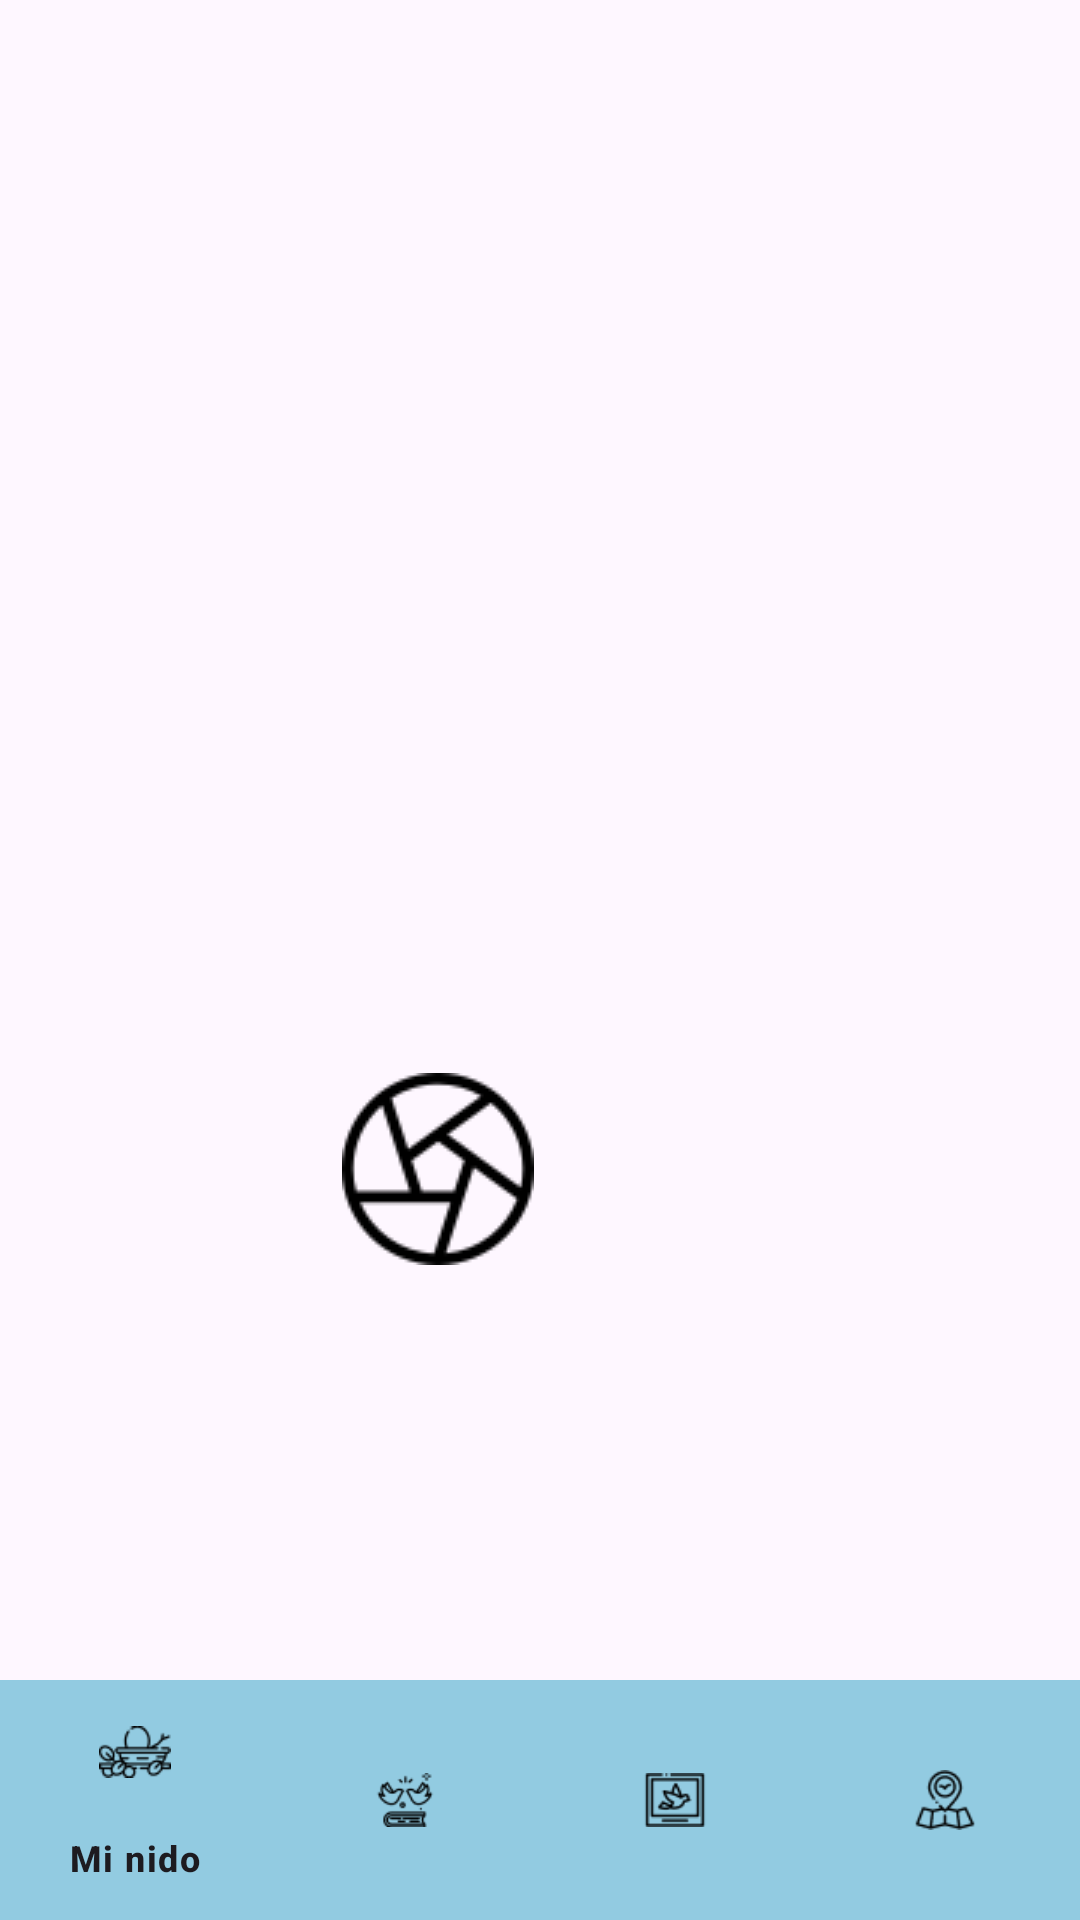

Here is an Android app screen rendered from its layout file. Give the layout XML and the strings, colors and styles it references.
<!-- AndroidManifest.xml: application theme Theme.Alavista8 -->
<!-- res/layout/activity_scanner.xml -->
<?xml version="1.0" encoding="utf-8"?>
<androidx.constraintlayout.widget.ConstraintLayout xmlns:android="http://schemas.android.com/apk/res/android"
    xmlns:app="http://schemas.android.com/apk/res-auto"
    xmlns:tools="http://schemas.android.com/tools"
    android:layout_width="match_parent"
    android:layout_height="match_parent"
    tools:ignore="MergeRootFrame"
    tools:context=".ScannerActivity">
    <RelativeLayout
        android:layout_width="match_parent"
        android:layout_height="match_parent">

        <ImageView
            android:id="@+id/image"
            android:layout_width="wrap_content"
            android:layout_height="wrap_content" />

        <TextView
            android:id="@+id/textView"
            android:layout_width="fill_parent"
            android:layout_height="wrap_content" />

        <ImageButton
            android:id="@+id/button_foto"
            android:layout_width="348dp"
            android:layout_height="410dp"
            android:layout_alignParentStart="true"
            android:layout_alignParentTop="true"
            android:layout_alignParentEnd="true"
            android:layout_alignParentBottom="true"
            android:layout_marginStart="32dp"
            android:layout_marginTop="230dp"
            android:layout_marginEnd="31dp"
            android:layout_marginRight="100dp"
            android:layout_marginBottom="91dp"
            android:background="@android:color/transparent"
            android:src="@drawable/foto" />


    </RelativeLayout>



    <com.google.android.material.bottomnavigation.BottomNavigationView
        android:id="@+id/bottom_nav"
        android:layout_width="match_parent"
        android:layout_height="wrap_content"
        android:background="@color/blue_nav"
        app:itemIconTint="@color/black"
        app:layout_constraintBottom_toBottomOf="parent"
        app:layout_constraintLeft_toLeftOf="parent"
        app:layout_constraintRight_toRightOf="parent"
        app:menu="@menu/bottom_nav_view" />

</androidx.constraintlayout.widget.ConstraintLayout>
<!-- resources referenced by this layout -->
<resources>
  <color name="black">#FF000000</color>
  <color name="blue_nav">#FF92CBE1</color>
  <!-- drawable foto: png bitmap (drawable, 2089 bytes) -->
  <style name="Theme.Alavista8" parent="Base.Theme.Alavista8" />
  <style name="Base.Theme.Alavista8" parent="Theme.Material3.DayNight.NoActionBar">
          
          
      </style>
</resources>
